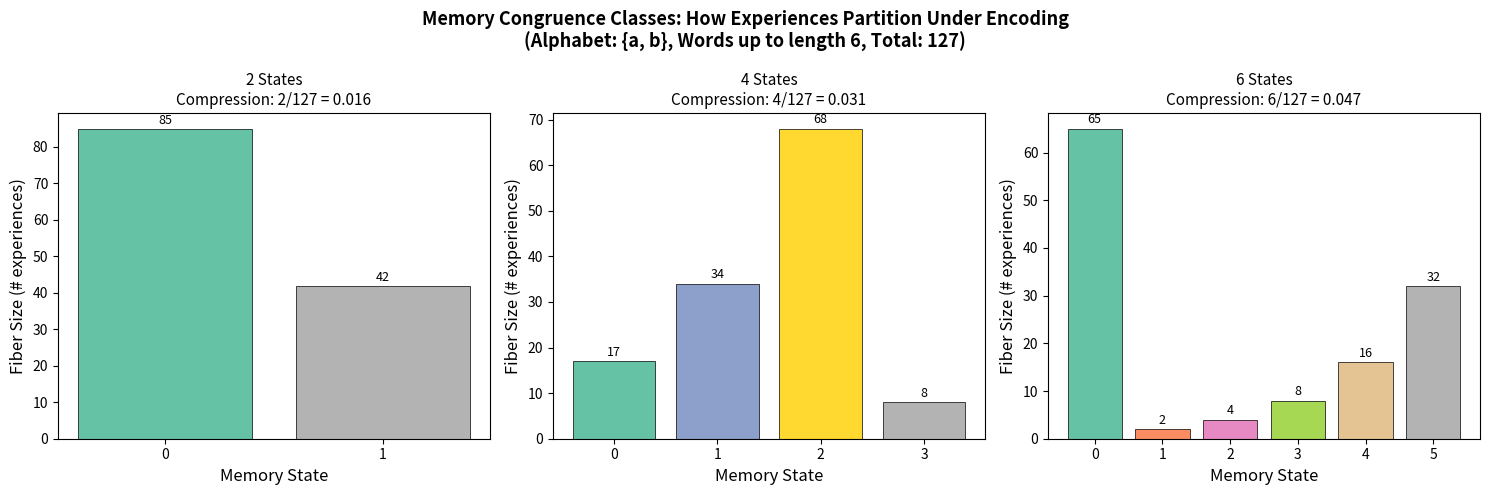
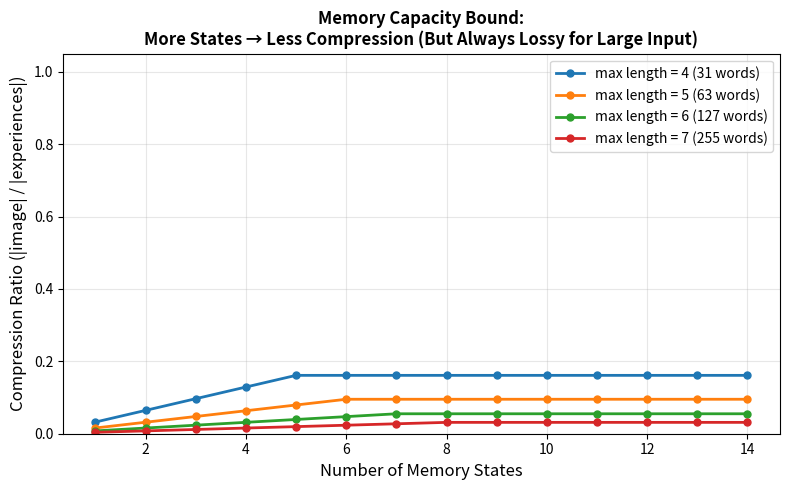
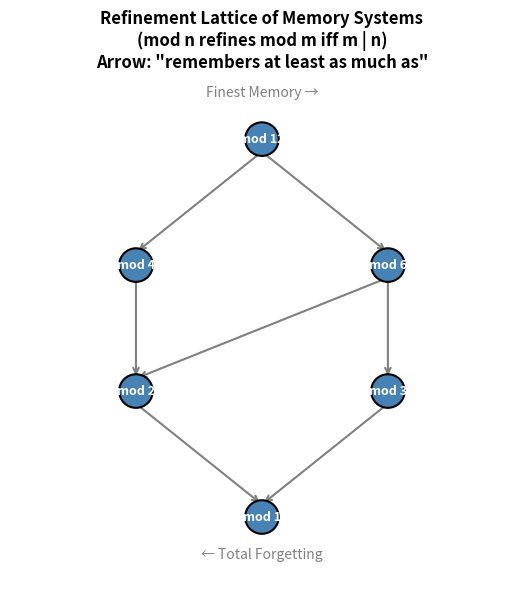

Source code (Python) for these figures, in order:
#!/usr/bin/env python3
"""
Memory Algebra Demo: Numerical examples illustrating the core theorems.

Demonstrates:
1. Lossy Memory Theorem - finite memory over infinite experience
2. Kernel computation - finding perfectly forgotten experiences
3. Congruence classes - partitioning experiences by memory state
4. Refinement checking - comparing two memory systems
5. Tropical memory - salience-based idempotent memory
"""

from typing import Callable, Dict, List, Set, Tuple
from collections import defaultdict
from itertools import product


def free_monoid_elements(generators: List[str], max_length: int) -> List[str]:
    """Generate all words in the free monoid up to given length."""
    elements = [""]  # identity (empty word)
    for length in range(1, max_length + 1):
        for word in product(generators, repeat=length):
            elements.append("".join(word))
    return elements


class MemorySystem:
    """A memory system: monoid homomorphism from experiences to states."""
    
    def __init__(self, encode: Callable[[str], int], name: str = ""):
        self.encode = encode
        self.name = name
    
    def is_lossy(self, experiences: List[str]) -> bool:
        """Check if the memory system conflates any two experiences."""
        seen: Dict[int, str] = {}
        for exp in experiences:
            state = self.encode(exp)
            if state in seen and seen[state] != exp:
                return True
            seen[state] = exp
        return False
    
    def kernel(self, experiences: List[str], identity_state: int = 0) -> Set[str]:
        """Find experiences mapping to the identity state."""
        return {exp for exp in experiences if self.encode(exp) == identity_state}
    
    def congruence_classes(self, experiences: List[str]) -> Dict[int, List[str]]:
        """Partition experiences by memory state."""
        classes: Dict[int, List[str]] = defaultdict(list)
        for exp in experiences:
            classes[self.encode(exp)].append(exp)
        return dict(classes)
    
    def refines(self, other: 'MemorySystem', experiences: List[str]) -> bool:
        """Check if self refines other (self remembers at least as much)."""
        for e1 in experiences:
            for e2 in experiences:
                if self.encode(e1) == self.encode(e2):
                    if other.encode(e1) != other.encode(e2):
                        return False
        return True


def demo_lossy_memory():
    """Demonstrate the Lossy Memory Theorem."""
    print("=" * 60)
    print("DEMO 1: Lossy Memory Theorem")
    print("=" * 60)
    print()
    
    # Memory system: hash mod 4
    def hash_mod4(s: str) -> int:
        return hash(s) % 4
    
    mem = MemorySystem(hash_mod4, "hash_mod4")
    
    # Generate many experiences
    generators = ["a", "b"]
    experiences = free_monoid_elements(generators, max_length=4)
    
    print(f"Experience space size: {len(experiences)}")
    print(f"State space size: 4")
    print(f"Is lossy? {mem.is_lossy(experiences)}")
    
    # Show some collisions
    classes = mem.congruence_classes(experiences)
    print(f"\nCongruence classes (showing first 3 per class):")
    for state, exps in sorted(classes.items()):
        print(f"  State {state}: {exps[:3]}{'...' if len(exps) > 3 else ''} ({len(exps)} total)")
    print()


def demo_kernel_submonoid():
    """Demonstrate the Kernel Submonoid Theorem."""
    print("=" * 60)
    print("DEMO 2: Kernel Submonoid Theorem")
    print("=" * 60)
    print()
    
    # Memory system: length mod 3
    def length_mod3(s: str) -> int:
        return len(s) % 3
    
    mem = MemorySystem(length_mod3, "length_mod3")
    
    generators = ["a", "b"]
    experiences = free_monoid_elements(generators, max_length=6)
    
    # Kernel: words whose length is 0 mod 3
    kernel = mem.kernel(experiences, identity_state=0)
    print(f"Kernel (length ≡ 0 mod 3, first 10): {sorted(kernel, key=len)[:10]}")
    print(f"Kernel size: {len(kernel)}")
    
    # Verify submonoid property
    kernel_list = sorted(kernel, key=len)[:20]
    print("\nSubmonoid closure check:")
    print(f"  '' (identity) in kernel? {'' in kernel}")
    
    # Check a few products
    for w1 in kernel_list[:5]:
        for w2 in kernel_list[:5]:
            product = w1 + w2
            if product in kernel:
                if w1 and w2:  # skip trivial cases
                    print(f"  '{w1}' * '{w2}' = '{product}' → in kernel ✓")
    print()


def demo_congruence_refinement():
    """Demonstrate the Congruence Refinement Theorem."""
    print("=" * 60)
    print("DEMO 3: Congruence Refinement")
    print("=" * 60)
    print()
    
    # Fine memory: length mod 6
    def fine_encode(s: str) -> int:
        return len(s) % 6
    
    # Coarse memory: length mod 3
    def coarse_encode(s: str) -> int:
        return len(s) % 3
    
    fine = MemorySystem(fine_encode, "mod6")
    coarse = MemorySystem(coarse_encode, "mod3")
    
    generators = ["a", "b"]
    experiences = free_monoid_elements(generators, max_length=6)
    
    print(f"Fine system: length mod 6 (6 states)")
    print(f"Coarse system: length mod 3 (3 states)")
    print(f"Fine refines coarse? {fine.refines(coarse, experiences)}")
    print(f"Coarse refines fine? {coarse.refines(fine, experiences)}")
    
    # Compute the factoring map
    print("\nFactoring map f: S_fine → S_coarse:")
    for state in range(6):
        print(f"  f({state}) = {state % 3}")
    
    # Verify commutativity
    print("\nVerifying f ∘ fine_encode = coarse_encode:")
    for exp in experiences[:10]:
        fine_state = fine.encode(exp)
        factored = fine_state % 3
        coarse_state = coarse.encode(exp)
        status = "✓" if factored == coarse_state else "✗"
        print(f"  '{exp}': f(fine({fine_state})) = {factored}, coarse = {coarse_state} {status}")
    print()


def demo_tropical_memory():
    """Demonstrate tropical (salience-based) memory."""
    print("=" * 60)
    print("DEMO 4: Tropical Memory (Salience-Based)")
    print("=" * 60)
    print()
    
    # Tropical memory: each experience has a priority, memory keeps max
    priorities = {
        "wake": 1, "brush": 1, "commute": 2,
        "meeting": 5, "lunch": 3, "code": 4,
        "dinner": 3, "sleep": 1, "": 0
    }
    
    def tropical_encode(sequence: str) -> int:
        """Encode a sequence of experiences by taking max priority."""
        if not sequence:
            return 0
        events = sequence.split(",")
        return max(priorities.get(e.strip(), 0) for e in events)
    
    print("Experience priorities:")
    for event, priority in sorted(priorities.items(), key=lambda x: -x[1]):
        if event:
            print(f"  {event}: {priority}")
    
    sequences = [
        "",
        "wake",
        "wake,brush,commute",
        "wake,meeting",
        "meeting,lunch,code",
        "wake,brush,commute,meeting,lunch,code,dinner,sleep"
    ]
    
    print("\nTropical encoding (max priority):")
    for seq in sequences:
        state = tropical_encode(seq)
        print(f"  [{seq or '∅'}] → priority {state}")
    
    # Demonstrate idempotence
    print("\nIdempotence: encoding twice gives same result:")
    for seq in sequences[1:4]:
        s1 = tropical_encode(seq)
        # "Re-experiencing" = max of state with itself
        s2 = max(s1, s1)
        print(f"  max({s1}, {s1}) = {s2} {'✓' if s1 == s2 else '✗'}")
    print()


def demo_composition_irreversibility():
    """Demonstrate that composition preserves lossiness."""
    print("=" * 60)
    print("DEMO 5: Irreversibility of Information Loss")
    print("=" * 60)
    print()
    
    # First encoding: mod 4 (lossy)
    def encode1(s: str) -> int:
        return len(s) % 4
    
    # Second encoding: injective (multiply by 2 in mod 8)
    def encode2(x: int) -> int:
        return (x * 2) % 8
    
    # Composition
    def composed(s: str) -> int:
        return encode2(encode1(s))
    
    mem1 = MemorySystem(encode1, "mod4")
    mem_composed = MemorySystem(composed, "mod4_then_2x_mod8")
    
    generators = ["a"]
    experiences = free_monoid_elements(generators, max_length=8)
    
    print(f"First system (mod 4): lossy? {mem1.is_lossy(experiences)}")
    print(f"Second system (×2 mod 8): injective on {set(range(4))}")
    print(f"Composed system: lossy? {mem_composed.is_lossy(experiences)}")
    
    print("\nTrace through composition:")
    for exp in experiences[:9]:
        s1 = encode1(exp)
        s2 = composed(exp)
        print(f"  '{exp}' (len={len(exp)}) → mod4={s1} → ×2 mod8={s2}")
    
    print("\nNotice: 'a' (len 1) and 'aaaaa' (len 5) both map to mod4=1, then to 2.")
    print("The injective second step cannot recover the lost distinction.")
    print()


if __name__ == "__main__":
    demo_lossy_memory()
    demo_kernel_submonoid()
    demo_congruence_refinement()
    demo_tropical_memory()
    demo_composition_irreversibility()
    
    print("=" * 60)
    print("All demos completed successfully!")
    print("=" * 60)


#!/usr/bin/env python3
"""
Visualization: Memory Congruence Classes and Compression.

Creates a figure showing how a memory system partitions the experience space
into congruence classes, with fiber sizes and compression ratios.
"""
import matplotlib.pyplot as plt
import matplotlib.patches as mpatches
import numpy as np
from collections import defaultdict
from itertools import product


def generate_words(alphabet, max_length):
    """Generate all words over alphabet up to max_length."""
    words = [""]
    for length in range(1, max_length + 1):
        for w in product(alphabet, repeat=length):
            words.append("".join(w))
    return words


def memory_encode_mod(word, n):
    """Simple memory system: length mod n."""
    return len(word) % n


def compute_fiber_sizes(words, n):
    """Compute fiber sizes for length-mod-n encoding."""
    fibers = defaultdict(int)
    for w in words:
        fibers[memory_encode_mod(w, n)] += 1
    return dict(fibers)


def plot_congruence_partitions():
    """Plot congruence class sizes for different memory capacities."""
    fig, axes = plt.subplots(1, 3, figsize=(15, 5))
    
    alphabet = ["a", "b"]
    max_length = 6
    words = generate_words(alphabet, max_length)
    total = len(words)
    
    for idx, n_states in enumerate([2, 4, 6]):
        ax = axes[idx]
        fibers = compute_fiber_sizes(words, n_states)
        
        states = sorted(fibers.keys())
        sizes = [fibers[s] for s in states]
        
        colors = plt.cm.Set2(np.linspace(0, 1, len(states)))
        bars = ax.bar(states, sizes, color=colors, edgecolor='black', linewidth=0.5)
        
        ax.set_xlabel('Memory State', fontsize=12)
        ax.set_ylabel('Fiber Size (# experiences)', fontsize=12)
        ax.set_title(f'{n_states} States\nCompression: {len(fibers)}/{total} = {len(fibers)/total:.3f}',
                     fontsize=11)
        ax.set_xticks(states)
        
        # Annotate bars
        for bar, size in zip(bars, sizes):
            ax.text(bar.get_x() + bar.get_width()/2., bar.get_height() + 0.5,
                   str(size), ha='center', va='bottom', fontsize=9)
    
    fig.suptitle('Memory Congruence Classes: How Experiences Partition Under Encoding\n'
                 f'(Alphabet: {{a, b}}, Words up to length {max_length}, Total: {total})',
                 fontsize=13, fontweight='bold')
    plt.tight_layout()
    plt.savefig('congruence_partitions.png', dpi=150, bbox_inches='tight')
    plt.close()
    print("Saved congruence_partitions.png")


def plot_compression_curve():
    """Plot compression ratio vs state space size."""
    fig, ax = plt.subplots(figsize=(8, 5))
    
    alphabet = ["a", "b"]
    
    for max_length in [4, 5, 6, 7]:
        words = generate_words(alphabet, max_length)
        total = len(words)
        
        state_sizes = range(1, 15)
        ratios = []
        for n in state_sizes:
            image_size = min(n, max_length + 1)
            ratios.append(image_size / total)
        
        ax.plot(list(state_sizes), ratios, 'o-', label=f'max length = {max_length} ({total} words)',
                linewidth=2, markersize=5)
    
    ax.set_xlabel('Number of Memory States', fontsize=12)
    ax.set_ylabel('Compression Ratio (|image| / |experiences|)', fontsize=12)
    ax.set_title('Memory Capacity Bound:\nMore States → Less Compression (But Always Lossy for Large Input)',
                 fontsize=12, fontweight='bold')
    ax.legend(fontsize=10)
    ax.grid(True, alpha=0.3)
    ax.set_ylim(0, 1.05)
    
    plt.tight_layout()
    plt.savefig('compression_curve.png', dpi=150, bbox_inches='tight')
    plt.close()
    print("Saved compression_curve.png")


def plot_refinement_hasse():
    """Plot the refinement lattice (Hasse diagram) for modular memory systems."""
    fig, ax = plt.subplots(figsize=(8, 6))
    
    # Systems: mod 1, mod 2, mod 3, mod 4, mod 6, mod 12
    systems = {
        1: (0.5, 0.0),   # bottom (total forgetting)
        2: (0.2, 0.3),
        3: (0.8, 0.3),
        4: (0.2, 0.6),
        6: (0.8, 0.6),
        12: (0.5, 0.9),  # top (finest)
    }
    
    # Refinement edges (n refines m iff m divides n)
    edges = [
        (2, 1), (3, 1),
        (4, 2), (6, 2), (6, 3),
        (12, 4), (12, 6),
    ]
    
    # Draw edges
    for n, m in edges:
        x1, y1 = systems[n]
        x2, y2 = systems[m]
        ax.annotate('', xy=(x2, y2 + 0.03), xytext=(x1, y1 - 0.03),
                    arrowprops=dict(arrowstyle='->', color='gray', lw=1.5))
    
    # Draw nodes
    for n, (x, y) in systems.items():
        circle = plt.Circle((x, y), 0.04, color='steelblue', ec='black', linewidth=1.5, zorder=5)
        ax.add_patch(circle)
        ax.text(x, y, f'mod {n}', ha='center', va='center', fontsize=9,
               fontweight='bold', color='white', zorder=6)
    
    ax.set_xlim(-0.1, 1.1)
    ax.set_ylim(-0.15, 1.05)
    ax.set_aspect('equal')
    ax.axis('off')
    ax.set_title('Refinement Lattice of Memory Systems\n'
                 '(mod n refines mod m iff m | n)\n'
                 'Arrow: "remembers at least as much as"',
                 fontsize=12, fontweight='bold')
    
    # Labels
    ax.text(0.5, -0.1, '← Total Forgetting', ha='center', fontsize=10, style='italic', color='gray')
    ax.text(0.5, 1.0, 'Finest Memory →', ha='center', fontsize=10, style='italic', color='gray')
    
    plt.tight_layout()
    plt.savefig('refinement_lattice.png', dpi=150, bbox_inches='tight')
    plt.close()
    print("Saved refinement_lattice.png")


if __name__ == "__main__":
    plot_congruence_partitions()
    plot_compression_curve()
    plot_refinement_hasse()
    print("\nAll visualizations saved!")
